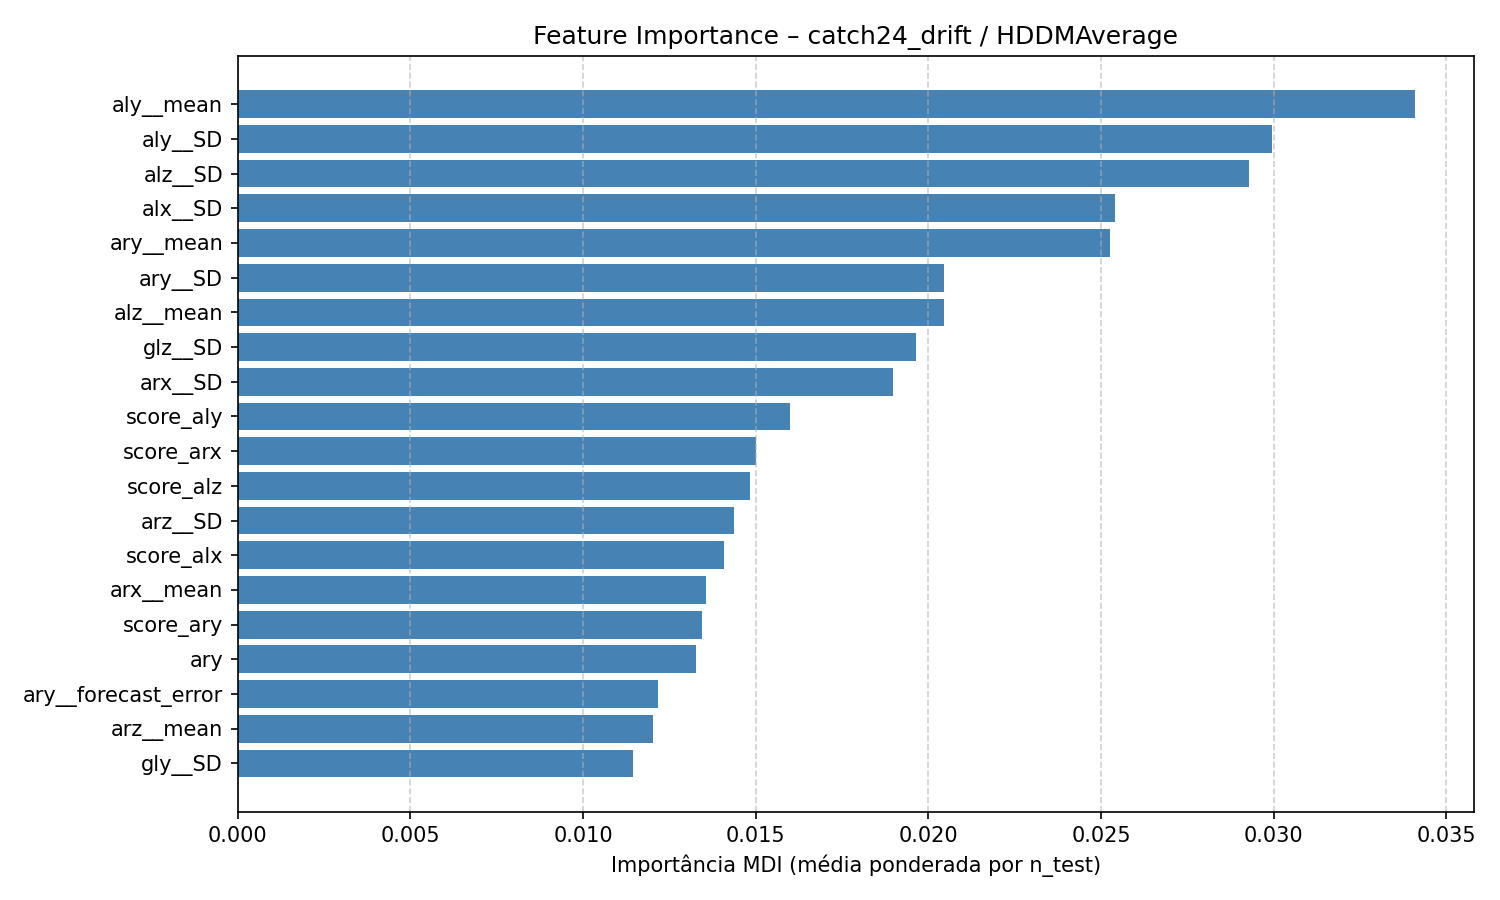

Source data for this figure (header and first rows):
feature, feature_importance_mdi
aly__mean, 0.0341
aly__SD, 0.02996
alz__SD, 0.02929
alx__SD, 0.02542
ary__mean, 0.02526
ary__SD, 0.02046
alz__mean, 0.02045
glz__SD, 0.01964
arx__SD, 0.01899
score_aly, 0.01599
score_arx, 0.015
score_alz, 0.01485
arz__SD, 0.01438
score_alx, 0.01409
arx__mean, 0.01357
score_ary, 0.01344
ary, 0.01328
ary__forecast_error, 0.01217
arz__mean, 0.01203
gly__SD, 0.01145
aly__low_freq_power, 0.01098
score_arz, 0.01069
ary__low_freq_power, 0.0101
ary__acf_timescale, 0.01006
alz, 0.01002
gly__mean, 0.00961
aly, 0.009319
aly__acf_timescale, 0.008976
alz__forecast_error, 0.008946
ary__centroid_freq, 0.008784
gry__SD, 0.008783
score_glx, 0.008557
gly, 0.008502
glz__forecast_error, 0.008439
alz__acf_timescale, 0.008431
gry__mean, 0.008185
ary__entropy_pairs, 0.008004
arx, 0.007621
glx__SD, 0.007537
aly__high_fluctuation, 0.007393
score_gry, 0.007186
alz__embedding_dist, 0.007091
aly__entropy_pairs, 0.007089
glz__ami_timescale, 0.007035
gry, 0.007023
alx__mean, 0.006883
arz__entropy_pairs, 0.006858
alz__centroid_freq, 0.006769
ary__stretch_high, 0.006541
ary__high_fluctuation, 0.006524
alz__low_freq_power, 0.006234
glz__entropy_pairs, 0.005865
ary__ami2, 0.005792
grx__SD, 0.005747
aly__mode_10, 0.005641
score_gly, 0.005586
grz__SD, 0.00545
glz__acf_first_min, 0.005314
glz__mean, 0.005289
score_grz, 0.005276
... 252 more rows
